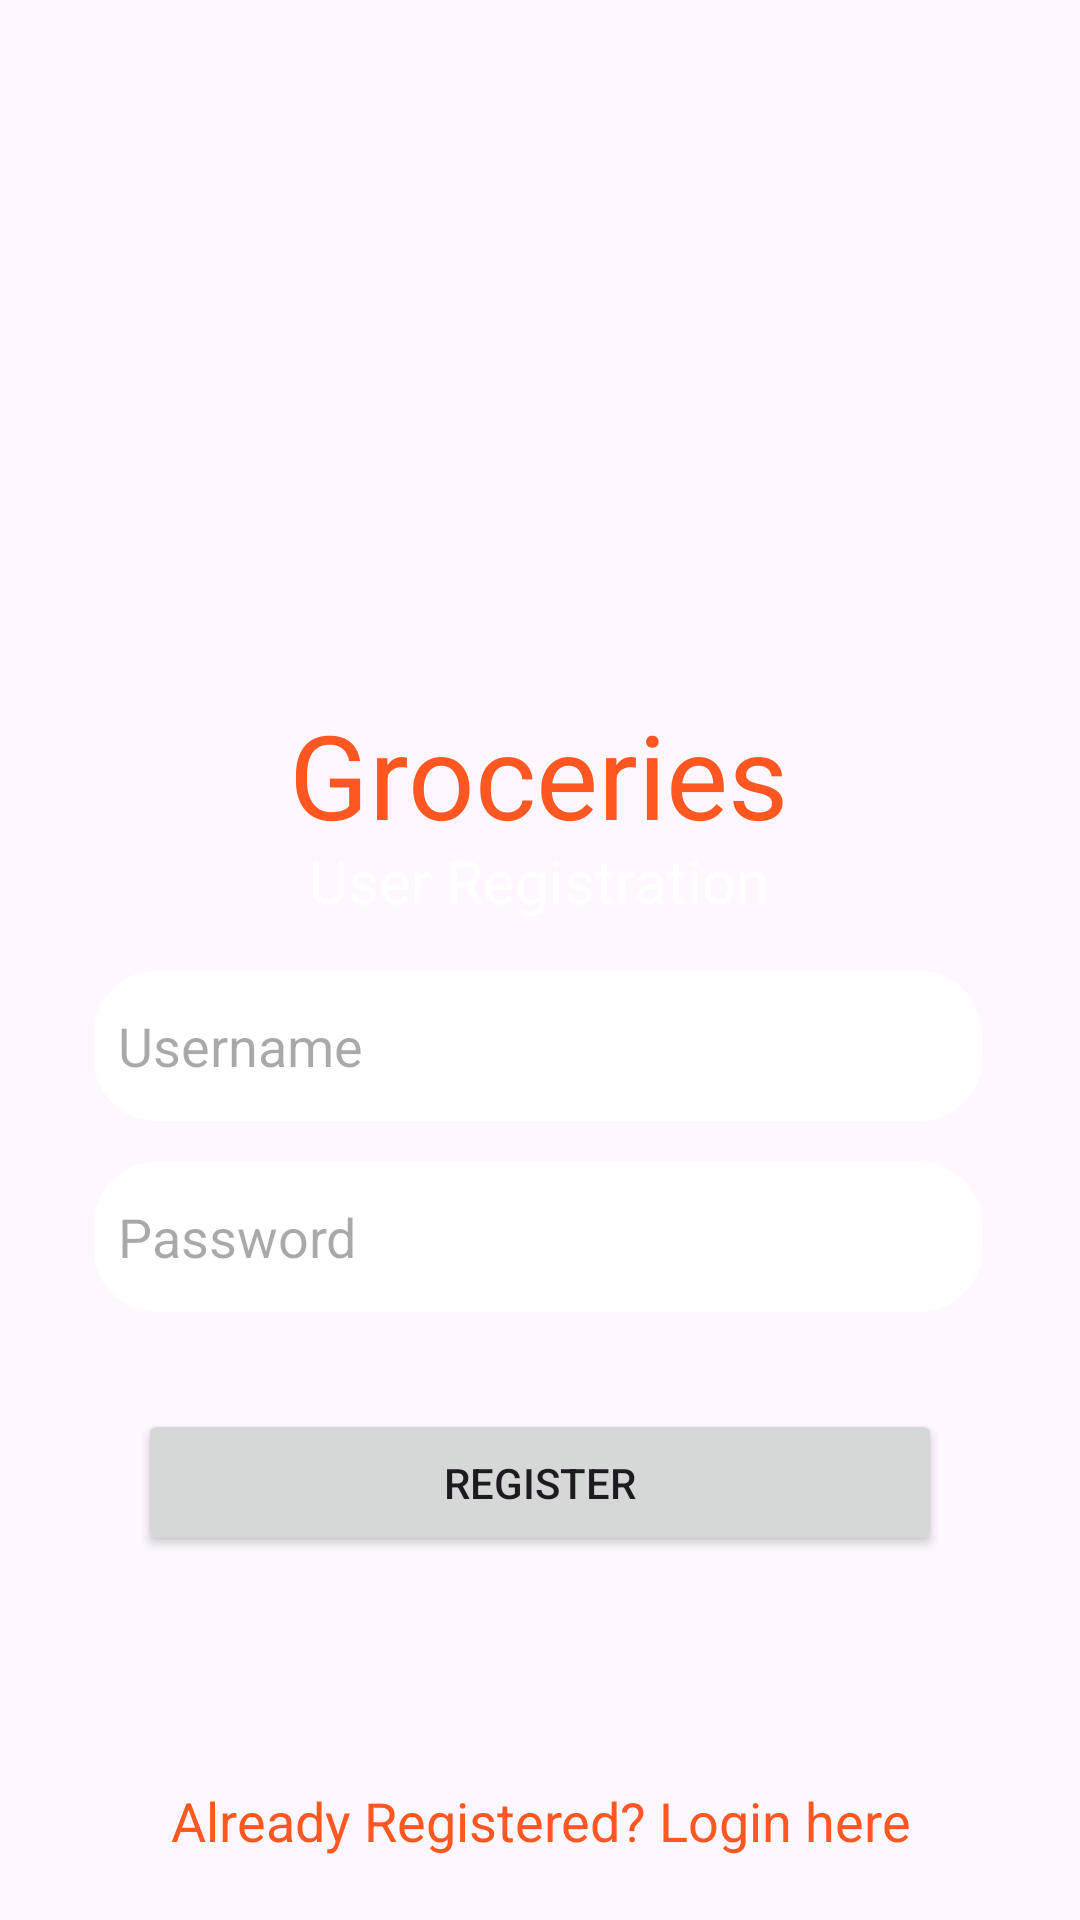

Android layout source for this screen:
<!-- AndroidManifest.xml: application theme Theme.Groceries_mani -->
<!-- res/layout/activity_register.xml -->
<?xml version="1.0" encoding="utf-8"?>
<androidx.constraintlayout.widget.ConstraintLayout xmlns:android="http://schemas.android.com/apk/res/android"
    xmlns:app="http://schemas.android.com/apk/res-auto"
    xmlns:tools="http://schemas.android.com/tools"
    android:layout_width="match_parent"
    android:layout_height="match_parent"
    android:background="@drawable/loginbg"
    tools:context=".Register">

    <TextView
        android:id="@+id/titleTextView"
        android:layout_width="wrap_content"
        android:layout_height="wrap_content"
        android:layout_marginTop="232dp"
        android:text="Groceries"
        android:textColor="@color/orange"
        android:textSize="39sp"
        app:layout_constraintEnd_toEndOf="parent"
        app:layout_constraintHorizontal_bias="0.497"
        app:layout_constraintStart_toStartOf="parent"
        app:layout_constraintTop_toTopOf="parent" />

    <TextView
        android:id="@+id/Loginuser"
        android:layout_width="wrap_content"
        android:layout_height="wrap_content"
        android:layout_marginTop="280dp"
        android:text="User Registration"
        android:textColor="@color/white"
        android:textSize="20sp"
        app:layout_constraintEnd_toEndOf="parent"
        app:layout_constraintHorizontal_bias="0.498"
        app:layout_constraintStart_toStartOf="parent"
        app:layout_constraintTop_toTopOf="parent" />

    <EditText
        android:id="@+id/registerUsername"
        android:layout_width="296dp"
        android:layout_height="50dp"
        android:layout_marginTop="310dp"
        android:background="@drawable/edittextborder"
        android:hint="Username"
        android:padding="8dp"
        android:textColor="@color/black"
        app:layout_constraintBottom_toTopOf="@+id/registerPassword"
        app:layout_constraintEnd_toEndOf="parent"
        app:layout_constraintHorizontal_bias="0.487"
        app:layout_constraintStart_toStartOf="parent"
        app:layout_constraintTop_toTopOf="parent" />

    <EditText
        android:id="@+id/registerPassword"
        android:layout_width="296dp"
        android:layout_height="50dp"
        android:layout_marginTop="355dp"
        android:background="@drawable/edittextborder"
        android:hint="Password"
        android:inputType="textPassword"
        android:padding="8dp"
        android:textColor="@color/black"
        app:layout_constraintBottom_toTopOf="@+id/registerButton"
        app:layout_constraintEnd_toEndOf="parent"
        app:layout_constraintHorizontal_bias="0.487"
        app:layout_constraintStart_toStartOf="parent"
        app:layout_constraintTop_toTopOf="parent" />

    <Button
        android:id="@+id/registerButton"
        android:layout_width="268dp"
        android:layout_height="49dp"
        android:layout_marginTop="96dp"
        android:text="Register"
        app:layout_constraintEnd_toEndOf="parent"
        app:layout_constraintStart_toStartOf="parent"
        app:layout_constraintTop_toBottomOf="@+id/registerUsername" />

    <TextView
        android:id="@+id/LoginRedirect"
        android:layout_width="0dp"
        android:layout_height="wrap_content"
        android:layout_marginTop="76dp"
        android:gravity="center"
        android:text="Already Registered? Login here"
        android:textColor="@color/orange"
        android:textSize="18sp"
        app:layout_constraintEnd_toEndOf="parent"
        app:layout_constraintHorizontal_bias="0.0"
        app:layout_constraintStart_toStartOf="parent"
        app:layout_constraintTop_toBottomOf="@+id/registerButton" />



</androidx.constraintlayout.widget.ConstraintLayout>
<!-- resources referenced by this layout -->
<resources>
  <color name="black">#FF000000</color>
  <color name="orange">#FF5722</color>
  <color name="white">#FFFFFFFF</color>
  <!-- drawable edittextborder (drawable) -->
  <?xml version="1.0" encoding="utf-8"?>
  <shape
      xmlns:android="http://schemas.android.com/apk/res/android"
      android:shape="rectangle">
  
      <stroke
          android:width="2dp"
          android:color="@color/white"/>
  
      <corners
          android:radius="20dp"/>
      <solid android:color="@color/white"/>
  
  </shape>
  <style name="Theme.Groceries_mani" parent="Base.Theme.Groceries_mani" />
  <style name="Base.Theme.Groceries_mani" parent="Theme.Material3.DayNight.NoActionBar">
          <item name="colorPrimary">@color/black</item>
          <item name="colorPrimaryVariant">@color/black</item>
          <item name="android:statusBarColor">@color/black</item>
      </style>
</resources>
